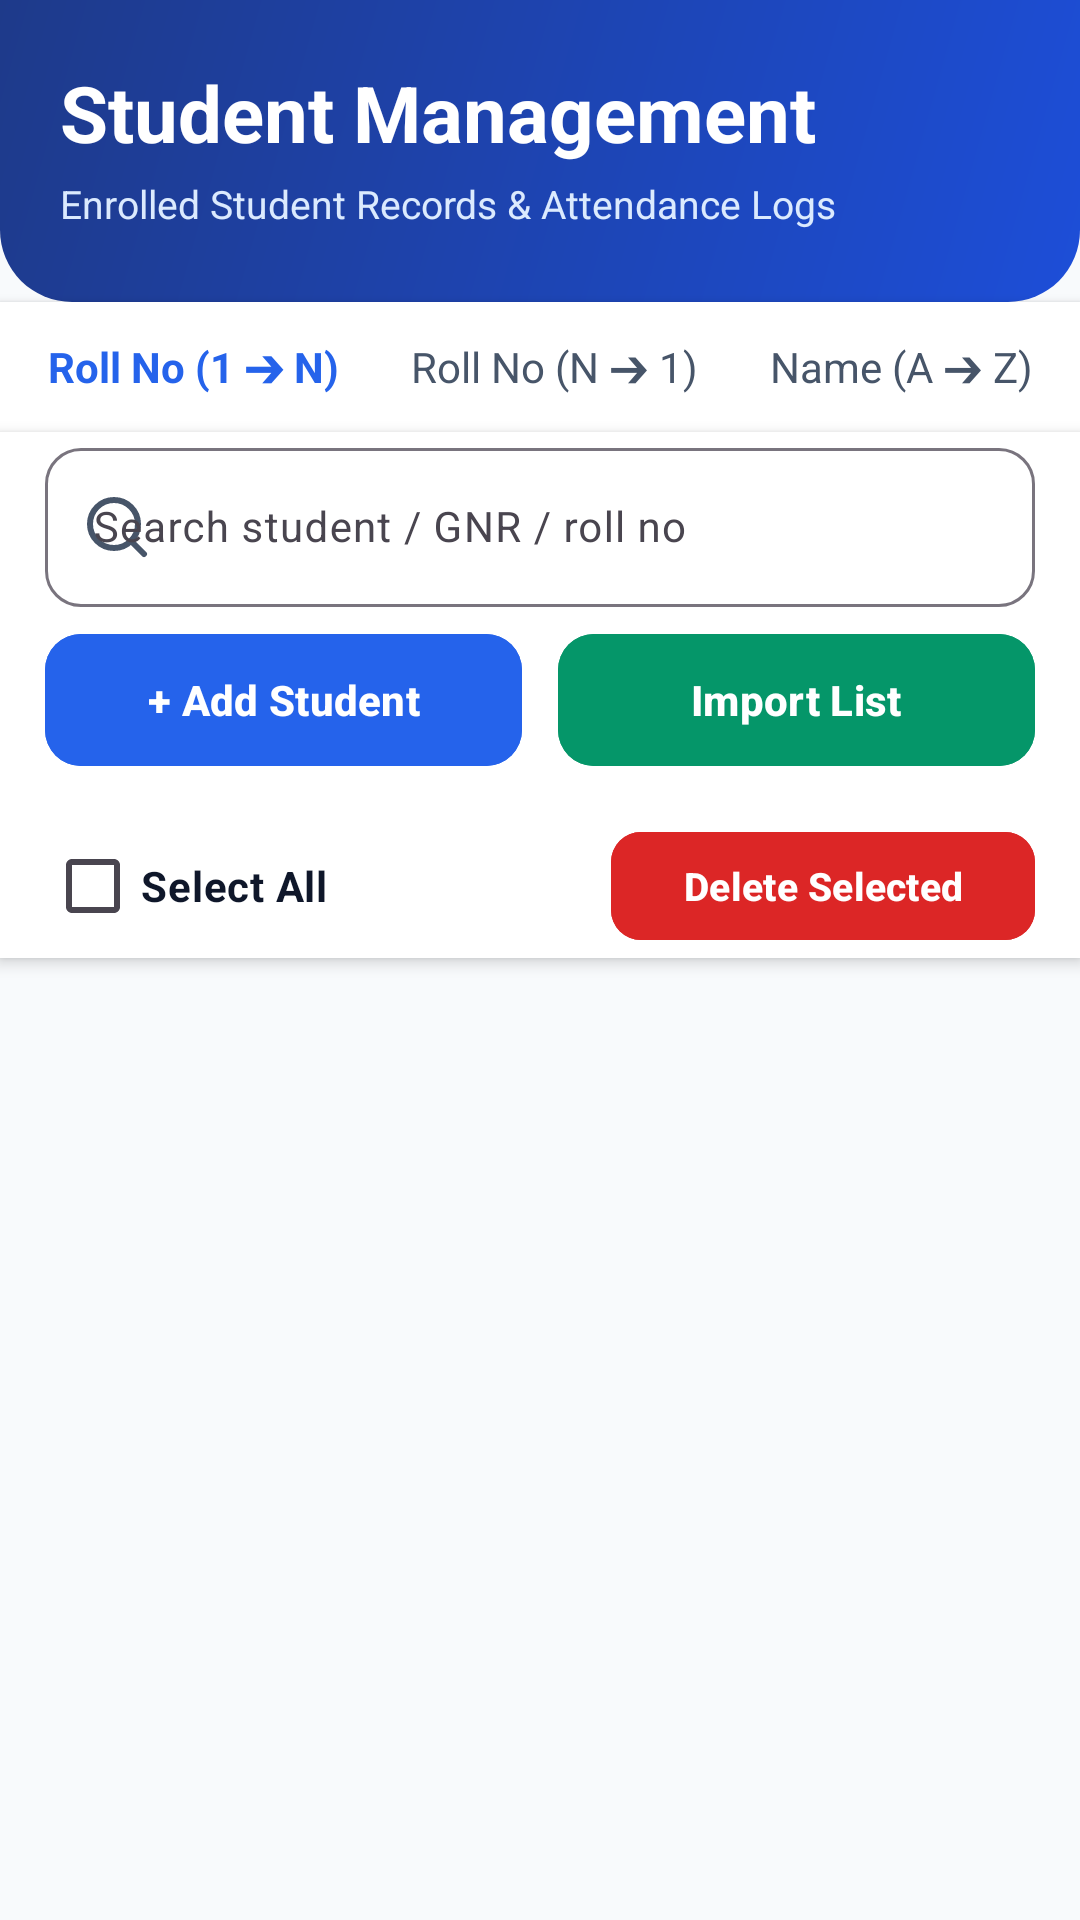

Write the Android layout XML for this screen, with the resource values it uses.
<!-- AndroidManifest.xml: application theme Theme.S_A -->
<!-- res/layout/activity_student_management.xml -->
<?xml version="1.0" encoding="utf-8"?>
<LinearLayout xmlns:android="http://schemas.android.com/apk/res/android"
    xmlns:app="http://schemas.android.com/apk/res-auto"
    android:layout_width="match_parent"
    android:layout_height="match_parent"
    android:orientation="vertical"
    android:background="@color/background_light">

    
    <LinearLayout
        android:layout_width="match_parent"
        android:layout_height="wrap_content"
        android:background="@drawable/bg_header_gradient"
        android:orientation="vertical"
        android:paddingHorizontal="20dp"
        android:paddingTop="20dp"
        android:paddingBottom="24dp">

        <TextView
            android:id="@+id/txtHeaderTitle"
            android:layout_width="wrap_content"
            android:layout_height="wrap_content"
            android:text="Student Management"
            android:textColor="@color/white"
            android:textSize="26sp"
            android:textStyle="bold" />

        <TextView
            android:id="@+id/txtHeaderSubtitle"
            android:layout_width="wrap_content"
            android:layout_height="wrap_content"
            android:layout_marginTop="4dp"
            android:text="Enrolled Student Records &amp; Attendance Logs"
            android:textColor="@color/primary_light"
            android:textSize="13sp" />

    </LinearLayout>

    
    <HorizontalScrollView
        android:layout_width="match_parent"
        android:layout_height="wrap_content"
        android:background="@color/card_background"
        android:scrollbars="none"
        android:elevation="2dp"
        android:paddingVertical="12dp">

        <LinearLayout
            android:layout_width="wrap_content"
            android:layout_height="wrap_content"
            android:orientation="horizontal"
            android:paddingHorizontal="16dp">

            <TextView
                android:id="@+id/txtSortRollAsc"
                android:layout_width="wrap_content"
                android:layout_height="wrap_content"
                android:text="Roll No (1 ➔ N)"
                android:textColor="@color/primary"
                android:textStyle="bold"
                android:paddingEnd="24dp" />

            <TextView
                android:id="@+id/txtSortRollDesc"
                android:layout_width="wrap_content"
                android:layout_height="wrap_content"
                android:text="Roll No (N ➔ 1)"
                android:textColor="@color/text_secondary"
                android:paddingEnd="24dp" />

            <TextView
                android:id="@+id/txtSortNameAsc"
                android:layout_width="wrap_content"
                android:layout_height="wrap_content"
                android:text="Name (A ➔ Z)"
                android:textColor="@color/text_secondary"
                android:paddingEnd="24dp" />

            <TextView
                android:id="@+id/txtSortNameDesc"
                android:layout_width="wrap_content"
                android:layout_height="wrap_content"
                android:text="Name (Z ➔ A)"
                android:textColor="@color/text_secondary"
                android:paddingEnd="24dp" />

        </LinearLayout>
    </HorizontalScrollView>

    
    <LinearLayout
        android:layout_width="match_parent"
        android:layout_height="wrap_content"
        android:orientation="vertical"
        android:paddingLeft="15dp"
        android:paddingRight="15dp"
        android:background="@color/card_background"
        android:elevation="3dp"
        android:layout_marginBottom="2dp">

        
        <com.google.android.material.textfield.TextInputLayout
            style="@style/Widget.Material3.TextInputLayout.OutlinedBox"
            android:layout_width="match_parent"
            android:layout_height="wrap_content"
            android:hint="Search student / GNR / roll no"
            app:startIconDrawable="@drawable/ic_search"
            app:startIconTint="@color/text_secondary"
            app:boxCornerRadiusTopStart="12dp"
            app:boxCornerRadiusTopEnd="12dp"
            app:boxCornerRadiusBottomStart="12dp"
            app:boxCornerRadiusBottomEnd="12dp"
            android:layout_marginBottom="5dp">

            <com.google.android.material.textfield.TextInputEditText
                android:id="@+id/etSearch"
                android:layout_width="match_parent"
                android:layout_height="wrap_content"
                android:textSize="14sp"
                android:inputType="text" />
        </com.google.android.material.textfield.TextInputLayout>

        
        <LinearLayout
            android:layout_width="match_parent"
            android:layout_height="wrap_content"
            android:orientation="horizontal"
            android:layout_marginBottom="12dp"
            android:weightSum="2">

            <com.google.android.material.button.MaterialButton
                android:id="@+id/btnAddStudent"
                android:layout_width="0dp"
                android:layout_height="52dp"
                android:layout_weight="1"
                android:layout_marginEnd="6dp"
                android:backgroundTint="@color/primary"
                android:text="+ Add Student"
                android:textColor="@color/white"
                android:textStyle="bold"
                app:cornerRadius="12dp"
                android:elevation="2dp" />

            <com.google.android.material.button.MaterialButton
                android:id="@+id/btnImport"
                android:layout_width="0dp"
                android:layout_height="52dp"
                android:layout_weight="1"
                android:layout_marginStart="6dp"
                android:backgroundTint="@color/success"
                android:text="Import List"
                android:textColor="@color/white"
                android:textStyle="bold"
                app:cornerRadius="12dp"
                android:elevation="2dp" />
        </LinearLayout>

        
        <LinearLayout
            android:layout_width="match_parent"
            android:layout_height="wrap_content"
            android:orientation="horizontal"
            android:gravity="center_vertical">

            <CheckBox
                android:id="@+id/cbSelectAll"
                android:layout_width="wrap_content"
                android:layout_height="wrap_content"
                android:text="Select All"
                android:textStyle="bold"
                android:textColor="@color/text_primary"
                android:textSize="14sp" />

            <Space
                android:layout_width="0dp"
                android:layout_height="wrap_content"
                android:layout_weight="1" />

            <com.google.android.material.button.MaterialButton
                android:id="@+id/btnDeleteSelected"
                android:layout_width="wrap_content"
                android:layout_height="44dp"
                android:backgroundTint="@color/error"
                android:text="Delete Selected"
                android:textColor="@color/white"
                android:textSize="13sp"
                android:textStyle="bold"
                app:cornerRadius="10dp" />

        </LinearLayout>
    </LinearLayout>

    
    <ScrollView
        android:layout_width="match_parent"
        android:layout_height="0dp"
        android:layout_weight="1"
        android:clipToPadding="false"
        android:fillViewport="true">

        <LinearLayout
            android:id="@+id/studentsContainer"
            android:layout_width="match_parent"
            android:layout_height="wrap_content"
            android:orientation="vertical"
            android:padding="16dp" />

    </ScrollView>
</LinearLayout>
<!-- resources referenced by this layout -->
<resources>
  <color name="background_light">#F8FAFC</color>
  <color name="card_background">#FFFFFFFF</color>
  <color name="error">#DC2626</color>
  <color name="primary">#2563EB</color>
  <color name="primary_light">#DBEAFE</color>
  <color name="success">#059669</color>
  <color name="text_primary">#0F172A</color>
  <color name="text_secondary">#475569</color>
  <color name="white">#FFFFFFFF</color>
  <!-- drawable bg_header_gradient (drawable) -->
  <?xml version="1.0" encoding="utf-8"?>
  <shape xmlns:android="http://schemas.android.com/apk/res/android">
      <gradient
          android:angle="135"
          android:endColor="@color/header_bg_end"
          android:startColor="@color/header_bg_start"
          android:type="linear" />
      <corners
          android:bottomLeftRadius="24dp"
          android:bottomRightRadius="24dp" />
  </shape>
  <!-- drawable ic_search (drawable) -->
  <?xml version="1.0" encoding="utf-8"?>
  <vector xmlns:android="http://schemas.android.com/apk/res/android"
      android:width="24dp"
      android:height="24dp"
      android:viewportWidth="24"
      android:viewportHeight="24">
      <path
          android:fillColor="#00000000"
          android:pathData="M11,19 C15.4183,19 19,15.4183 19,11 C19,6.5817 15.4183,3 11,3 C6.5817,3 3,6.5817 3,11 C3,15.4183 6.5817,19 11,19 Z"
          android:strokeWidth="2"
          android:strokeColor="#64748B"
          android:strokeLineCap="round" />
      <path
          android:fillColor="#00000000"
          android:pathData="M21,21 L16.65,16.65"
          android:strokeWidth="2"
          android:strokeColor="#64748B"
          android:strokeLineCap="round" />
  </vector>
  <style name="Theme.S_A" parent="Base.Theme.S_A" />
  <color name="header_bg_end">#1E3A8A</color>
  <color name="header_bg_start">#1D4ED8</color>
  <style name="Base.Theme.S_A" parent="Theme.Material3.DayNight.NoActionBar">
          <item name="colorPrimary">@color/primary</item>
          <item name="colorPrimaryDark">@color/primary_dark</item>
          <item name="colorSecondary">@color/accent</item>
          <item name="android:windowBackground">@color/background_light</item>
      </style>
  <color name="primary_dark">#1E3A8A</color>
  <color name="accent">#F59E0B</color>
</resources>
